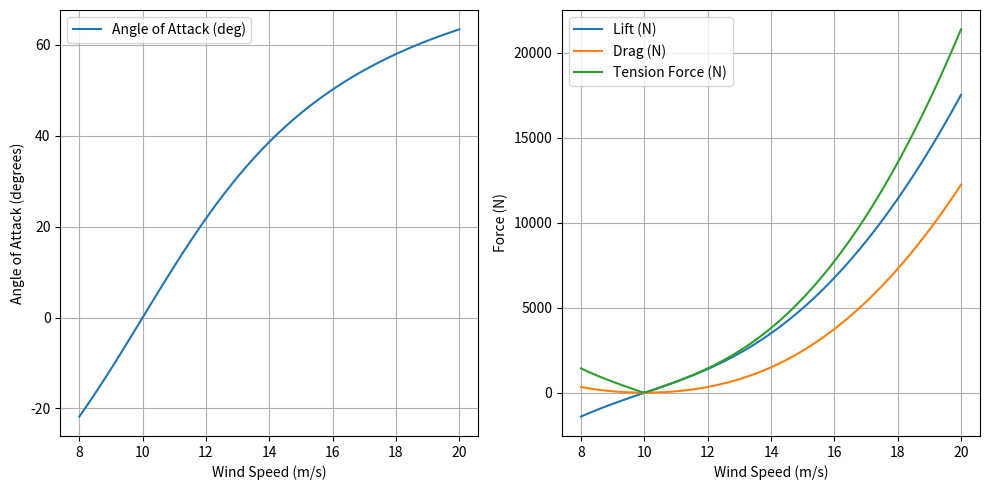

The matplotlib source for this figure:
import numpy as np
import matplotlib.pyplot as plt

# Constants
rho = 1.225  # Air density (kg/m^3)
A = 32.9      # Kite area (m^2)
CD0 = 0.02   # Minimum drag coefficient
a = 0.1      # Drag coefficient scaling constant

# Kite velocity (assumed constant)
v_kx = 10  # Horizontal kite speed (m/s)
v_ky = 5   # Vertical kite speed (m/s)

# Wind speed range (simulating variations)
wind_speeds = np.linspace(8, 20, 100)  # Wind speeds from 8 to 20 m/s

# Storage for results
angles_of_attack = []
lift_forces = []
drag_forces = []
tension_forces = []

# Loop over different wind speeds
for v_w in wind_speeds:
    # Compute apparent wind velocity components
    v_ax = v_w - v_kx
    v_ay = -v_ky
    
    # Compute apparent wind speed
    v_a = np.sqrt(v_ax**2 + v_ay**2)
    
    # Compute angle of attack
    alpha = np.arctan2(v_ax, -v_ay)  # In radians
    angles_of_attack.append(np.degrees(alpha))  # Store in degrees
    
    # Compute aerodynamic coefficients
    CL = 2 * np.pi * alpha  # Lift coefficient
    CD = CD0 + a * CL**2    # Drag coefficient
    
    # Compute forces
    L = 0.5 * CL * rho * A * v_a**2
    D = 0.5 * CD * rho * A * v_a**2
    
    # Compute tension force
    Ft = np.sqrt(L**2 + D**2)
    
    # Store forces
    lift_forces.append(L)
    drag_forces.append(D)
    tension_forces.append(Ft)

# Plot results
plt.figure(figsize=(10, 5))

plt.subplot(1, 2, 1)
plt.plot(wind_speeds, angles_of_attack, label="Angle of Attack (deg)")
plt.xlabel("Wind Speed (m/s)")
plt.ylabel("Angle of Attack (degrees)")
plt.legend()
plt.grid()

plt.subplot(1, 2, 2)
plt.plot(wind_speeds, lift_forces, label="Lift (N)")
plt.plot(wind_speeds, drag_forces, label="Drag (N)")
plt.plot(wind_speeds, tension_forces, label="Tension Force (N)")
plt.xlabel("Wind Speed (m/s)")
plt.ylabel("Force (N)")
plt.legend()
plt.grid()

plt.tight_layout()
plt.show()
